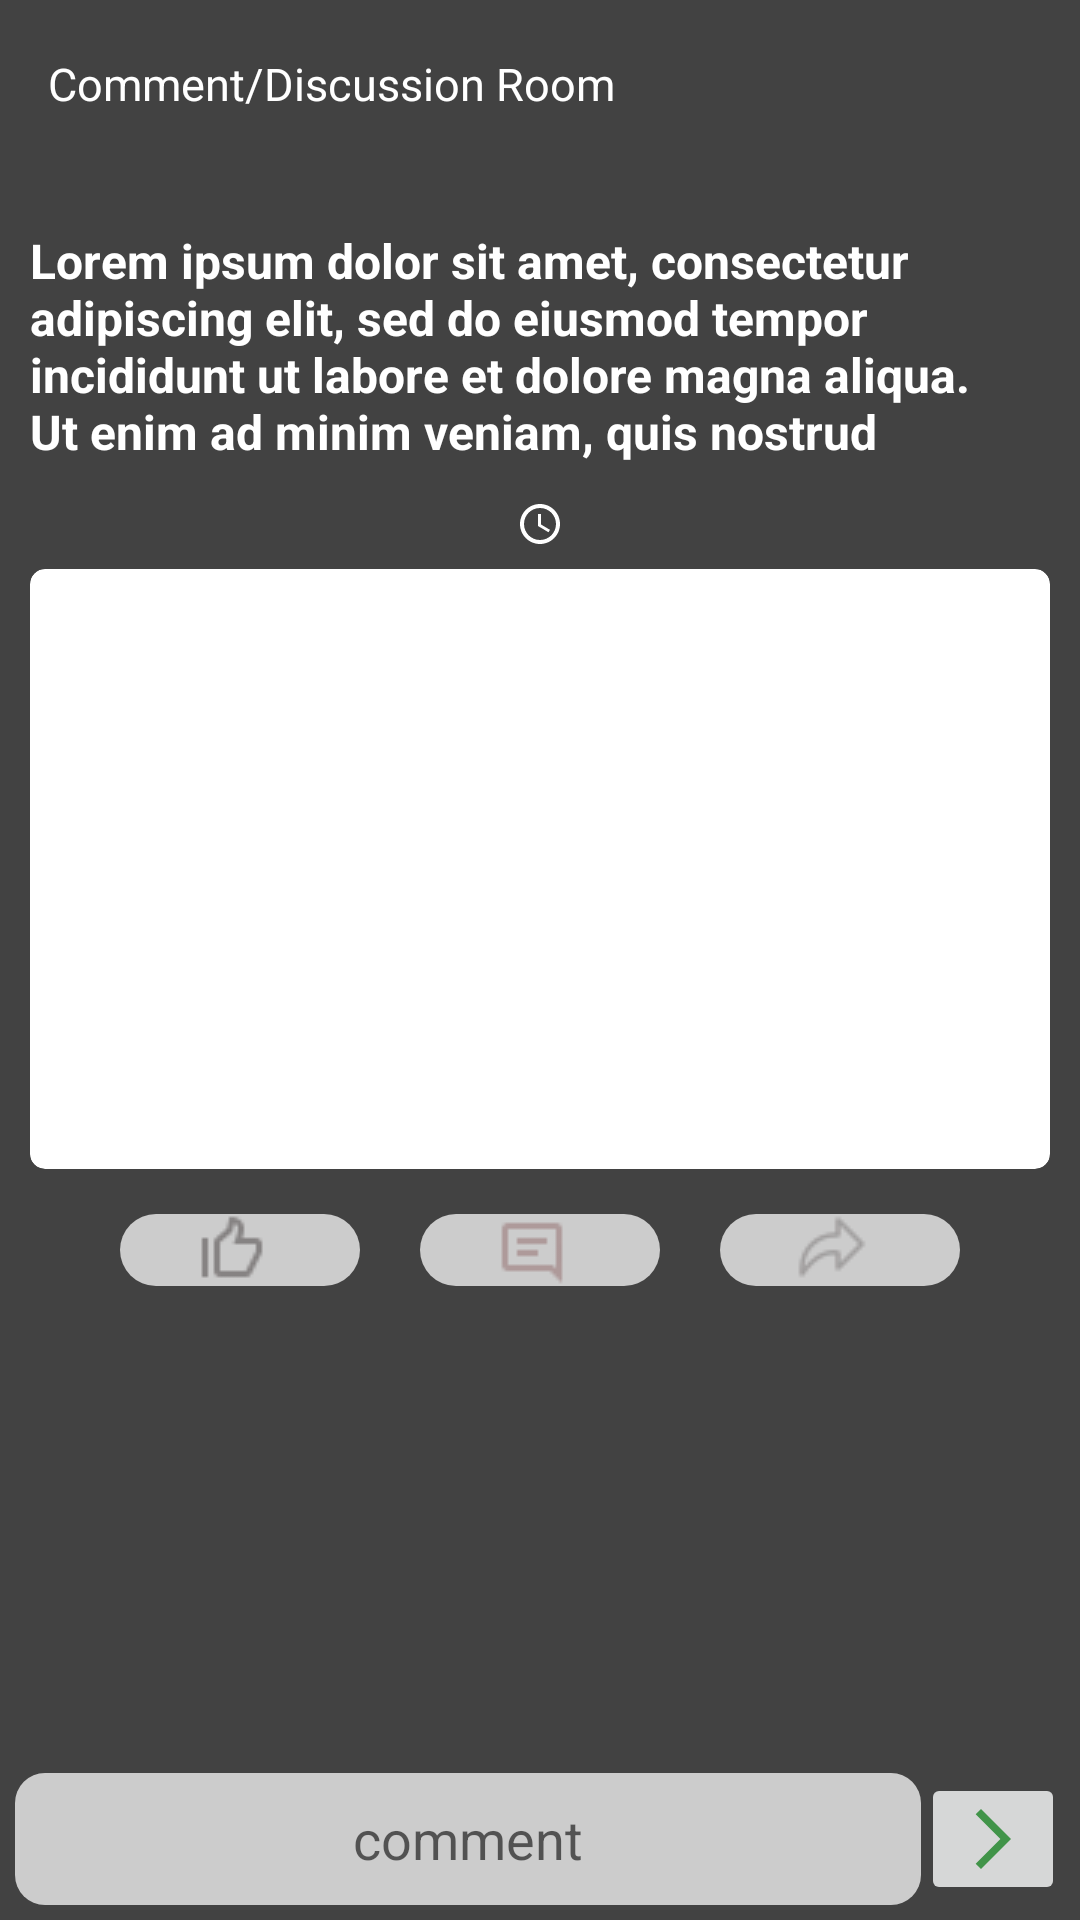

Android layout source for this screen:
<!-- AndroidManifest.xml: application theme Theme.NewsApp -->
<!-- res/layout/activity_comment.xml -->
<?xml version="1.0" encoding="utf-8"?>
<RelativeLayout xmlns:android="http://schemas.android.com/apk/res/android"
    xmlns:app="http://schemas.android.com/apk/res-auto"
    xmlns:tools="http://schemas.android.com/tools"
    android:layout_width="match_parent"
    android:layout_height="match_parent"
    tools:context=".CommentActivity"
    android:background="@color/darker_grey">
    <com.google.android.material.appbar.MaterialToolbar
        android:layout_width="match_parent"
        android:layout_height="wrap_content"
        android:id="@+id/BarTop">
        <TextView
            android:layout_width="wrap_content"
            android:layout_height="wrap_content"
            android:text="Comment/Discussion Room"
            android:textColor="@color/white"
            android:textSize="15sp">

        </TextView>

    </com.google.android.material.appbar.MaterialToolbar>

    <androidx.core.widget.NestedScrollView
        android:id="@+id/NestedView"
        android:layout_below="@id/BarTop"
        android:layout_width="match_parent"
        android:layout_height="wrap_content"
        android:fillViewport="true"
        android:layout_margin="10dp"
        android:layout_above="@id/BottomLayout">
        <LinearLayout
            android:layout_width="match_parent"
            android:layout_height="match_parent"
            android:orientation="vertical">

            <LinearLayout
                android:layout_marginTop="5dp"
                android:layout_width="match_parent"
                android:layout_height="wrap_content"
                android:orientation="vertical"
                android:layout_marginBottom="5dp">
                <TextView
                    android:id="@+id/news_titleComent"
                    android:layout_width="wrap_content"
                    android:layout_height="wrap_content"
                    android:layout_marginVertical="5dp"
                    android:layout_toEndOf="@+id/news_image"
                    android:maxLines="4"
                    android:textColor="@color/white"
                    android:text="@string/news_placeholder"
                    android:textSize="16sp"
                    android:textStyle="bold" />

                <TextView
                    android:id="@+id/news_publication_timeComent"
                    android:layout_width="wrap_content"
                    android:layout_height="30dp"
                    android:layout_gravity="center"
                    android:gravity="center"
                    android:padding="5dp"
                    android:textColor="@color/white"
                    android:textSize="15sp"
                    app:drawableLeftCompat="@drawable/ic_baseline_access_time_24">

                </TextView>



                <com.google.android.material.card.MaterialCardView
                    android:id="@+id/news_image"
                    android:layout_width="match_parent"
                    android:layout_height="200dp"
                    app:cardCornerRadius="5dp"
                    app:cardElevation="0dp">

                    <ImageView
                        android:id="@+id/imgComent"
                        android:layout_width="match_parent"
                        android:layout_height="match_parent"
                        android:cropToPadding="true"
                        android:scaleType="centerCrop"
                        android:src="@drawable/samplenews" />


                </com.google.android.material.card.MaterialCardView>

                <LinearLayout
                    android:layout_width="match_parent"
                    android:layout_height="wrap_content"
                    android:layout_gravity="center"
                    android:layout_marginTop="15dp"
                    android:gravity="center"
                    android:orientation="horizontal">

                    <LinearLayout
                        android:id="@+id/likeBTn"
                        android:layout_width="80dp"
                        android:layout_height="match_parent"
                        android:background="@drawable/likebg"
                        android:clickable="true"
                        android:descendantFocusability="blocksDescendants"
                        android:gravity="center"
                        android:orientation="horizontal"
                        android:focusable="true">

                        <ImageView
                            android:layout_width="wrap_content"
                            android:layout_height="wrap_content"
                            android:contentDescription="@string/app_name"
                            android:src="@drawable/like4" />

                        <TextView
                            android:id="@+id/likeText"
                            android:layout_width="wrap_content"
                            android:layout_height="wrap_content"
                            android:text=""
                            android:textColor="@color/grey_black"
                            android:layout_marginLeft="5dp"/>
                    </LinearLayout>
                    <LinearLayout
                        android:id="@+id/ComentBTn"
                        android:layout_marginStart="20dp"
                        android:layout_width="80dp"
                        android:layout_height="match_parent"
                        android:background="@drawable/likebg"
                        android:clickable="true"
                        android:descendantFocusability="blocksDescendants"
                        android:gravity="center"
                        android:orientation="horizontal"
                        android:focusable="true">

                        <ImageView
                            android:layout_width="wrap_content"
                            android:layout_height="wrap_content"
                            android:contentDescription="@string/app_name"
                            android:src="@drawable/ic_comment" />

                        <TextView
                            android:id="@+id/numberOfComments"
                            android:layout_width="wrap_content"
                            android:layout_height="wrap_content"
                            android:text=""
                            android:layout_marginLeft="5dp"
                            android:textColor="@color/grey_black" />
                    </LinearLayout>

                    <LinearLayout
                        android:id="@+id/ShareBTn"
                        android:layout_marginStart="20dp"
                        android:layout_width="80dp"
                        android:layout_height="match_parent"
                        android:background="@drawable/likebg"
                        android:clickable="true"
                        android:descendantFocusability="blocksDescendants"
                        android:gravity="center"
                        android:orientation="horizontal"
                        android:focusable="true">

                        <ImageView
                            android:layout_width="wrap_content"
                            android:layout_height="wrap_content"
                            android:contentDescription="@string/app_name"
                            android:src="@drawable/share2" />

                        <TextView
                            android:layout_width="wrap_content"
                            android:layout_height="wrap_content"
                            android:text=""
                            android:layout_marginLeft="5dp"
                            android:textColor="@color/grey_black" />
                    </LinearLayout>



                </LinearLayout>


            </LinearLayout>

                <RelativeLayout
                    android:layout_marginTop="10dp"
                    android:layout_width="match_parent"
                    android:layout_height="match_parent"
                    android:layout_marginBottom="10dp">

                    <androidx.recyclerview.widget.RecyclerView
                        android:id="@+id/recyclerComments"
                        android:layout_alignParentTop="true"
                        android:layout_width="match_parent"
                        android:layout_height="wrap_content"
                        tools:listitem="@layout/comment_holder">

                    </androidx.recyclerview.widget.RecyclerView>


                </RelativeLayout>




        </LinearLayout>

    </androidx.core.widget.NestedScrollView>

    <LinearLayout
        android:id="@+id/BottomLayout"
        android:orientation="horizontal"
        android:layout_alignParentBottom="true"
        android:layout_width="match_parent"
        android:layout_height="wrap_content"
        android:layout_margin="5dp">

        <androidx.appcompat.widget.AppCompatEditText
            android:id="@+id/commentTextContainer"
            android:layout_width="wrap_content"
            android:layout_height="match_parent"
            android:layout_weight="15"
            android:background="@drawable/bg"
            android:hint="comment"
            android:layout_gravity="center"
            android:gravity="center">

        </androidx.appcompat.widget.AppCompatEditText>

        <ImageButton
            android:id="@+id/SendComment"
            android:layout_width="wrap_content"
            android:layout_height="wrap_content"
            android:src="@drawable/ic_morearrow2">

        </ImageButton>


    </LinearLayout>



</RelativeLayout>
<!-- res/layout/comment_holder.xml (included above) -->
<?xml version="1.0" encoding="utf-8"?>
<RelativeLayout xmlns:android="http://schemas.android.com/apk/res/android"
    xmlns:app="http://schemas.android.com/apk/res-auto"
    xmlns:tools="http://schemas.android.com/tools"
    android:layout_width="match_parent"
    android:layout_height="wrap_content">

    <LinearLayout
        android:layout_marginTop="10dp"
        android:layout_width="match_parent"
        android:layout_height="wrap_content"
        android:orientation="horizontal">
        <com.google.android.material.imageview.ShapeableImageView
            android:id="@+id/picHolder"
            android:src="@drawable/ic_person"
            android:layout_width="50dp"
            android:layout_height="50dp"
            android:layout_marginLeft="10dp"
            android:layout_marginTop="20dp"
            android:padding="5dp"
            app:strokeWidth="5dp"
            app:strokeColor="@android:color/darker_gray"
            app:shapeAppearanceOverlay="@style/circleImageView" />

        <androidx.constraintlayout.widget.ConstraintLayout
            android:layout_width="match_parent"
            android:layout_height="wrap_content"
            android:background="@drawable/bg"
            android:layout_marginRight="10dp">

            <TextView
                android:id="@+id/commentSenderName"
                android:layout_width="wrap_content"
                android:layout_height="wrap_content"
                android:layout_marginStart="26dp"
                android:layout_marginTop="16dp"
                android:text="Dennis"
                app:layout_constraintStart_toStartOf="parent"
                app:layout_constraintTop_toTopOf="parent">

            </TextView>

            <TextView
                android:id="@+id/commentTxt"
                android:layout_width="match_parent"
                android:layout_height="wrap_content"
                android:layout_marginStart="26dp"
                android:layout_marginTop="10dp"
                android:layout_marginRight="5dp"
                android:background="@drawable/bg"
                android:padding="15dp"
                android:text="comment"
                android:textSize="15sp"
                app:layout_constraintBottom_toBottomOf="parent"
                app:layout_constraintStart_toStartOf="parent"
                app:layout_constraintTop_toBottomOf="@+id/commentSenderName">

            </TextView>


        </androidx.constraintlayout.widget.ConstraintLayout>


    </LinearLayout>

</RelativeLayout>
<!-- resources referenced by this layout -->
<resources>
  <color name="darker_grey">#424242</color>
  <color name="grey_black">#2c2c2c</color>
  <color name="white">#FFFFFFFF</color>
  <!-- drawable bg (drawable) -->
  <?xml version="1.0" encoding="utf-8"?>
  <shape xmlns:android="http://schemas.android.com/apk/res/android"
      android:shape="rectangle">
      <solid android:color="@color/grey_white" />
      <corners android:radius="10dp" />
  
  </shape>
  <!-- drawable ic_baseline_access_time_24 (drawable) -->
  <vector xmlns:android="http://schemas.android.com/apk/res/android"
      android:width="16dp"
      android:height="16dp"
      android:viewportWidth="24"
      android:viewportHeight="24">
      <path
          android:fillColor="@android:color/white"
          android:pathData="M11.99,2C6.47,2 2,6.48 2,12s4.47,10 9.99,10C17.52,22 22,17.52 22,12S17.52,2 11.99,2zM12,20c-4.42,0 -8,-3.58 -8,-8s3.58,-8 8,-8 8,3.58 8,8 -3.58,8 -8,8z" />
      <path
          android:fillColor="@android:color/white"
          android:pathData="M12.5,7H11v6l5.25,3.15 0.75,-1.23 -4.5,-2.67z" />
  </vector>
  <!-- drawable ic_morearrow2 (drawable) -->
  <vector android:alpha="0.87" android:autoMirrored="true"
      android:height="24dp" android:tint="@color/custom"
      android:viewportHeight="24" android:viewportWidth="24"
      android:width="24dp" xmlns:android="http://schemas.android.com/apk/res/android">
      <path android:fillColor="@android:color/white" android:pathData="M6.23,20.23l1.77,1.77l10,-10l-10,-10l-1.77,1.77l8.23,8.23z"/>
  </vector>
  <!-- drawable ic_person (drawable) -->
  <vector android:alpha="0.87" android:height="24dp"
      android:tint="#C5BBBB" android:viewportHeight="24"
      android:viewportWidth="24" android:width="24dp" xmlns:android="http://schemas.android.com/apk/res/android">
      <path android:fillColor="@android:color/white" android:pathData="M12,2c-4.97,0 -9,4.03 -9,9 0,4.17 2.84,7.67 6.69,8.69L12,22l2.31,-2.31C18.16,18.67 21,15.17 21,11c0,-4.97 -4.03,-9 -9,-9zM12,4c1.66,0 3,1.34 3,3s-1.34,3 -3,3 -3,-1.34 -3,-3 1.34,-3 3,-3zM12,18.3c-2.5,0 -4.71,-1.28 -6,-3.22 0.03,-1.99 4,-3.08 6,-3.08 1.99,0 5.97,1.09 6,3.08 -1.29,1.94 -3.5,3.22 -6,3.22z"/>
  </vector>
  <!-- drawable likebg (drawable) -->
  <?xml version="1.0" encoding="utf-8"?>
  <shape xmlns:android="http://schemas.android.com/apk/res/android"
      android:shape="rectangle">
      <solid android:color="@color/grey_white" />
      <corners android:radius="20dp" />
  
  </shape>
  <string name="app_name">Habari</string>
  <string name="news_placeholder">Lorem ipsum dolor sit amet, consectetur adipiscing elit, sed do eiusmod tempor incididunt ut labore et dolore magna aliqua. Ut enim ad minim veniam, quis nostrud exercitation ullamco laboris nisi ut aliquip ex ea commodo consequat.</string>
  <style name="circleImageView" parent="">
          <item name="cornerFamily">rounded</item>
          <item name="cornerSize">50%</item>
      </style>
  <style name="Theme.NewsApp" parent="Theme.AppCompat.DayNight.NoActionBar">
  
          <item name="android:windowBackground">@color/white</item>
  
          <item name="colorPrimary">@color/relative_bg</item>
          <item name="colorPrimaryDark">@color/grey_white</item>
          <item name="colorPrimaryVariant">@color/grey_white</item>
          <item name="colorOnPrimary">@color/dark_navy_blue</item>
          <item name="android:textColorPrimary">@color/dark_navy_blue</item>
  
          
          <item name="colorSecondary">@color/navy_blue</item>
          <item name="colorSecondaryVariant">@color/royal_blue</item>
          
          <item name="colorOnSecondary">@color/relative_bg</item>
          <item name="android:textColor">@color/dark_navy_blue</item>
          <item name="android:windowLightStatusBar" tools:targetApi="m">true</item>
  
      </style>
  <color name="grey_white">#cccccc</color>
  <color name="custom">#298932</color>
  <color name="relative_bg">#2b2e4a</color>
  <color name="dark_navy_blue">#1B262C</color>
  <color name="navy_blue">#0F4C75</color>
  <color name="royal_blue">#002549</color>
</resources>
